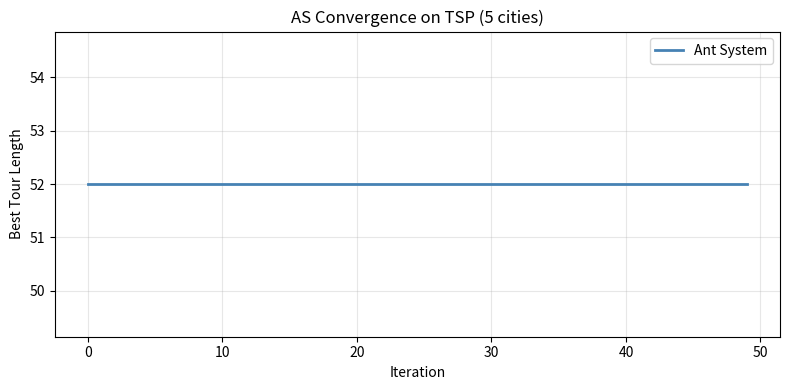
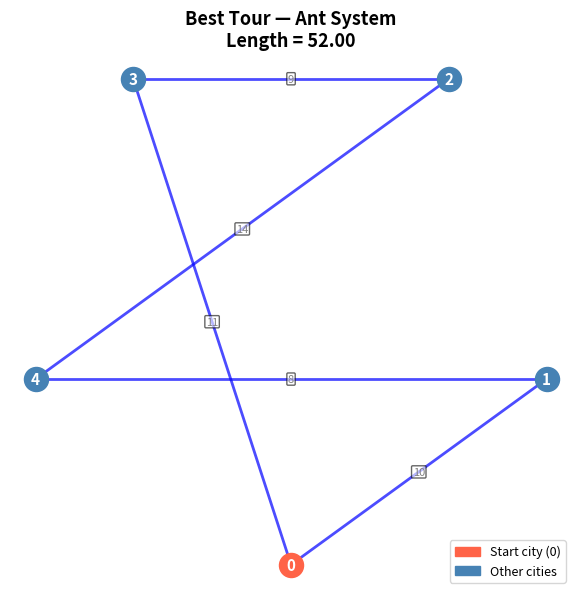

Generate these figures, in order, with matplotlib:
"""
Ant System (AS) Algorithm for Travelling Salesman Problem
===========================================================
Distance matrix and initial  pheromone from the assignment image:
  d = 5x5 matrix (cities 0-4)
  thoinit = all 1s (5x5 matrix)
"""

import numpy as np
import random
import time
import matplotlib.pyplot as plt
import matplotlib.patches as mpatches

# ─────────────────────────────────────────────
# Problem Data (from the image)
# ─────────────────────────────────────────────
D = np.array([
    [ 0, 10, 12, 11, 14],
    [10,  0, 13, 15,  8],
    [12, 13,  0,  9, 14],
    [11, 15,  9,  0, 16],
    [14,  8, 14, 16,  0]
], dtype=float)

THOINIT = np.ones((5, 5), dtype=float)   # Initial pheromone = 1 everywhere

NUM_CITIES  = 5
NUM_ANTS    = 5
NUM_ITER    = 50
ALPHA       = 1.0    # pheromone importance
BETA        = 2.0    # heuristic (1/d) importance
RHO         = 0.5    # evaporation rate
Q           = 1.0    # pheromone deposit constant


# ─────────────────────────────────────────────
# Helper functions
# ─────────────────────────────────────────────

def tour_length(tour):
    """Sum of edge weights for a given tour (closed loop)."""
    return sum(D[tour[i], tour[(i + 1) % NUM_CITIES]] for i in range(NUM_CITIES))


def build_tour(pheromone, heuristic, start=None):
    """
    Construct one ant's tour using the AS transition probability:
        p(i→j) ∝ τ(i,j)^α · η(i,j)^β
    """
    if start is None:
        start = random.randint(0, NUM_CITIES - 1)

    visited   = [start]
    unvisited = set(range(NUM_CITIES)) - {start}

    while unvisited:
        i = visited[-1]

        # Numerators for each candidate city
        weights = []
        candidates = list(unvisited)
        for j in candidates:
            w = (pheromone[i, j] ** ALPHA) * (heuristic[i, j] ** BETA)
            weights.append(w)

        total = sum(weights)
        probs = [w / total for w in weights]

        # Roulette-wheel selection
        r   = random.random()
        cum = 0.0
        chosen = candidates[-1]           # fallback
        for city, p in zip(candidates, probs):
            cum += p
            if r <= cum:
                chosen = city
                break

        visited.append(chosen)
        unvisited.remove(chosen)

    return visited


def update_pheromone_with_evaporation(pheromone, all_tours):
    """
    τ(i,j) ← (1 - ρ) · τ(i,j)  +  Σ_k Δτ_k(i,j)
    Δτ_k(i,j) = Q / L_k  if ant k used edge (i,j), else 0
    """
    # Evaporation
    pheromone *= (1.0 - RHO)

    # Deposit
    for tour, length in all_tours:
        delta = Q / length
        for idx in range(NUM_CITIES):
            i = tour[idx]
            j = tour[(idx + 1) % NUM_CITIES]
            pheromone[i, j] += delta
            pheromone[j, i] += delta   # symmetric TSP

    return pheromone


# ─────────────────────────────────────────────
# Main AS loop
# ─────────────────────────────────────────────

def run_ant_system(verbose=True):
    pheromone = THOINIT.copy()

    # η(i,j) = 1/d(i,j); avoid div-by-zero on diagonal
    with np.errstate(divide='ignore'):
        heuristic = np.where(D == 0, 0.0, 1.0 / D)

    best_tour   = None
    best_length = float('inf')
    history     = []          # best length per iteration

    start_time = time.time()

    for iteration in range(1, NUM_ITER + 1):
        all_tours = []

        for ant in range(NUM_ANTS):
            tour   = build_tour(pheromone, heuristic)
            length = tour_length(tour)
            all_tours.append((tour, length))

            if length < best_length:
                best_length = length
                best_tour   = tour[:]

        pheromone = update_pheromone_with_evaporation(pheromone, all_tours)
        history.append(best_length)

        if verbose and (iteration % 10 == 0 or iteration == 1):
            print(f"  Iter {iteration:3d} | Best so far: {best_length:.2f} | "
                  f"Tour: {best_tour}")

    elapsed = time.time() - start_time

    if verbose:
        print("\n" + "=" * 55)
        print(f"  FINAL BEST TOUR   : {best_tour}")
        print(f"  FINAL BEST LENGTH : {best_length:.2f}")
        print(f"  ELAPSED TIME      : {elapsed*1000:.2f} ms")
        print("=" * 55)

    return best_tour, best_length, history, elapsed


# ─────────────────────────────────────────────
# Visualisation
# ─────────────────────────────────────────────

def plot_convergence(history_as, label_as="Ant System"):
    fig, ax = plt.subplots(figsize=(8, 4))
    ax.plot(history_as, color='steelblue', linewidth=2, label=label_as)
    ax.set_xlabel("Iteration")
    ax.set_ylabel("Best Tour Length")
    ax.set_title("AS Convergence on TSP (5 cities)")
    ax.legend()
    ax.grid(True, alpha=0.3)
    plt.tight_layout()
    plt.savefig("as_convergence.png", dpi=150)
    print("\n[Saved] Convergence plot → as_convergence.png")
    plt.show()


def plot_tour(tour, length, title="Best Tour — Ant System"):
    """
    Plot cities as nodes and draw the best tour.
    City positions are arranged in a regular pentagon for clarity.
    """
    angles = [2 * np.pi * i / NUM_CITIES - np.pi / 2 for i in range(NUM_CITIES)]
    pos    = {i: (np.cos(a), np.sin(a)) for i, a in enumerate(angles)}

    fig, ax = plt.subplots(figsize=(6, 6))
    ax.set_aspect('equal')
    ax.axis('off')
    ax.set_title(f"{title}\nLength = {length:.2f}", fontsize=13, fontweight='bold')

    # Draw edges of tour
    for idx in range(NUM_CITIES):
        i = tour[idx]
        j = tour[(idx + 1) % NUM_CITIES]
        x_vals = [pos[i][0], pos[j][0]]
        y_vals = [pos[i][1], pos[j][1]]
        ax.plot(x_vals, y_vals, 'b-', linewidth=2, alpha=0.7)
        # Edge weight label
        mx, my = (pos[i][0] + pos[j][0]) / 2, (pos[i][1] + pos[j][1]) / 2
        ax.text(mx, my, f"{int(D[i,j])}", ha='center', va='center',
                fontsize=8, color='grey',
                bbox=dict(boxstyle='round,pad=0.1', fc='white', alpha=0.6))

    # Draw nodes
    for city, (x, y) in pos.items():
        ax.scatter(x, y, s=300, zorder=5,
                   color='steelblue' if city != tour[0] else 'tomato')
        ax.text(x, y, str(city), ha='center', va='center',
                fontsize=11, fontweight='bold', color='white', zorder=6)

    start_patch = mpatches.Patch(color='tomato',  label=f'Start city ({tour[0]})')
    city_patch  = mpatches.Patch(color='steelblue', label='Other cities')
    ax.legend(handles=[start_patch, city_patch], loc='lower right', fontsize=9)

    plt.tight_layout()
    plt.savefig("as_best_tour.png", dpi=150)
    print("[Saved] Tour plot → as_best_tour.png")
    plt.show()


# ─────────────────────────────────────────────
# Entry point
# ─────────────────────────────────────────────

if __name__ == "__main__":
    print("=" * 55)
    print("   ANT SYSTEM (AS) — Travelling Salesman Problem")
    print("=" * 55)
    print(f"\nParameters:")
    print(f"  Cities      : {NUM_CITIES}")
    print(f"  Ants        : {NUM_ANTS}")
    print(f"  Iterations  : {NUM_ITER}")
    print(f"  Alpha (α)   : {ALPHA}   (pheromone weight)")
    print(f"  Beta  (β)   : {BETA}   (heuristic weight)")
    print(f"  Rho   (ρ)   : {RHO}   (evaporation rate)")
    print(f"  Q           : {Q}   (pheromone constant)\n")

    print("Distance Matrix (d):")
    print(D, "\n")
    print("Initial Pheromone (thoinit):")
    print(THOINIT, "\n")
    print("Running AS...\n")

    best_tour, best_length, history, elapsed = run_ant_system(verbose=True)

    plot_convergence(history)
    plot_tour(best_tour, best_length)
